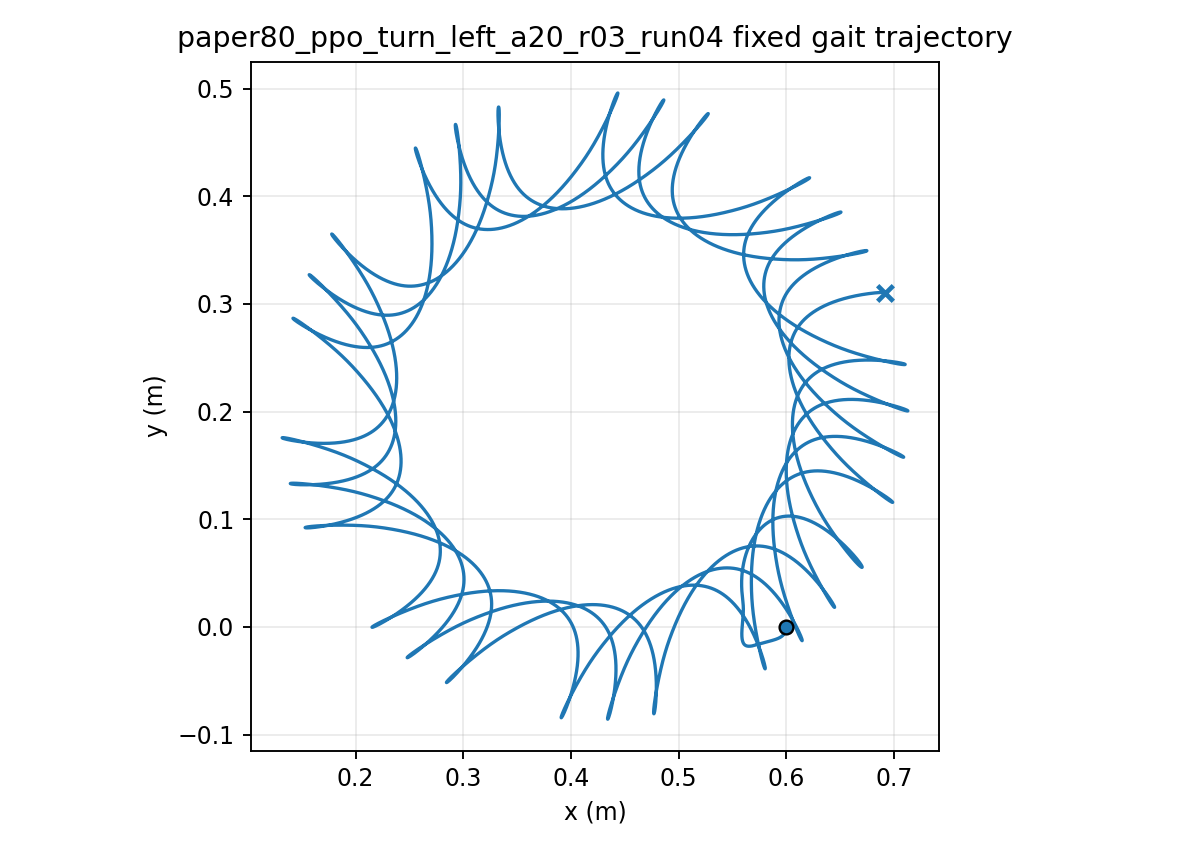

Data behind this chart, as committed beside it:
time, x, y, yaw
1.000000000000000021e-03, 5.999999978533719913e-01, -7.127938949635925781e-06, 1.197386092801564628e-04
2.000000000000000042e-03, 5.999999692474603519e-01, -2.836000650674463941e-05, 4.754217958483950121e-04
3.000000000000000062e-03, 5.999998587582275889e-01, -6.329631694224069349e-05, 1.062008105295537182e-03
4.000000000000000083e-03, 5.999995724300928313e-01, -1.115352989927709260e-04, 1.874746887126001616e-03
5.000000000000000104e-03, 5.999989841704884697e-01, -1.726510243370005249e-04, 2.909159414980427329e-03
6.000000000000000125e-03, 5.999979389464576984e-01, -2.461960999725620880e-04, 4.161018722412817769e-03
7.000000000000000146e-03, 5.999962559427827191e-01, -3.317044841062988247e-04, 5.626328616243918626e-03
8.000000000000000167e-03, 5.999937316537586884e-01, -4.286942152843531417e-04, 7.301302298809399065e-03
9.000000000000001055e-03, 5.999901428789832236e-01, -5.366700505978205804e-04, 9.182340982594879367e-03
1.000000000000000194e-02, 5.999852495860890089e-01, -6.551260200970965286e-04, 1.126601280993788298e-02
1.100000000000000283e-02, 5.999787976012906920e-01, -7.835479151688806709e-04, 1.354903230936522693e-02
1.200000000000000372e-02, 5.999705214531367847e-01, -9.214154822915210374e-04, 1.602824119112147144e-02
1.300000000000000461e-02, 5.999601468682373984e-01, -1.068204639246339571e-03, 1.870059034659195263e-02
1.400000000000000550e-02, 5.999473932382360930e-01, -1.223389473965441621e-03, 2.156312270529324449e-02
1.500000000000000638e-02, 5.999319757254254482e-01, -1.386444244969031736e-03, 2.461295770843323349e-02
1.600000000000000727e-02, 5.999136073529961477e-01, -1.556845178226184956e-03, 2.784727727085649016e-02
1.700000000000000816e-02, 5.998920009128703157e-01, -1.734072153231847047e-03, 3.126331325951842155e-02
1.800000000000000905e-02, 5.998668707138902212e-01, -1.917610266135627572e-03, 3.485833648434449872e-02
1.900000000000000994e-02, 5.998379341716896240e-01, -2.106951271669932346e-03, 3.862964716879281613e-02
2.000000000000001082e-02, 5.998049132429869035e-01, -2.301594906118975548e-03, 4.257456684412311287e-02
2.100000000000001171e-02, 5.997675357082751235e-01, -2.501050093980827782e-03, 4.669043159306964647e-02
2.200000000000001260e-02, 5.997255363079357915e-01, -2.704836041318214868e-03, 5.097458655496887175e-02
2.300000000000001349e-02, 5.996786577376761462e-01, -2.912483219077832697e-03, 5.542438159496032579e-02
2.400000000000001438e-02, 5.996266515098994665e-01, -3.123534239893033249e-03, 6.003716803415975328e-02
2.500000000000001527e-02, 5.995692786881573477e-01, -3.337544632076083762e-03, 6.481029633517092214e-02
2.600000000000001615e-02, 5.995063105022288008e-01, -3.554083514665684618e-03, 6.974111463743283557e-02
2.700000000000001704e-02, 5.994375288516269329e-01, -3.772734177517778065e-03, 7.482696803918917339e-02
2.800000000000001793e-02, 5.993627267054669749e-01, -3.993094570530375531e-03, 8.006519852685003991e-02
2.900000000000001882e-02, 5.992817084066488498e-01, -4.214777706165073745e-03, 8.545314545776991344e-02
3.000000000000001971e-02, 5.991942898882386404e-01, -4.437411979485716973e-03, 9.098814650861856979e-02
3.100000000000002059e-02, 5.991002988097722248e-01, -4.660641409965415871e-03, 9.666753900825414414e-02
3.200000000000002148e-02, 5.989995746209870742e-01, -4.884125809333950130e-03, 1.024886615810494117e-01
3.300000000000002237e-02, 5.988919685602047682e-01, -5.107540879734362438e-03, 1.084488560337555502e-01
3.400000000000002326e-02, 5.987773435942664868e-01, -5.330578246443562485e-03, 1.145454694260343992e-01
3.500000000000002415e-02, 5.986555743065712365e-01, -5.552945429379896325e-03, 1.207758562716163414e-01
3.600000000000002504e-02, 5.985265467393832139e-01, -5.774365757575505853e-03, 1.271373808235453096e-01
3.700000000000002592e-02, 5.983901581961906802e-01, -5.994578230732905411e-03, 1.336274194030837026e-01
3.800000000000002681e-02, 5.982463170094933780e-01, -6.213337331913038053e-03, 1.402433627375231917e-01
3.900000000000002770e-02, 5.980949422790019510e-01, -6.430412795318807273e-03, 1.469826182773570911e-01
4.000000000000002859e-02, 5.979359635848355836e-01, -6.645589333043766533e-03, 1.538426124680071783e-01
4.100000000000002948e-02, 5.977693206799230552e-01, -6.858666324549345106e-03, 1.608207929555669213e-01
4.200000000000003036e-02, 5.975949631654378091e-01, -7.069457472522966412e-03, 1.679146307098384194e-01
4.300000000000003125e-02, 5.974128501527452562e-01, -7.277790428642849641e-03, 1.751216220513218957e-01
4.400000000000003214e-02, 5.972229499149994680e-01, -7.483506392649830197e-03, 1.824392905717912572e-01
4.500000000000003303e-02, 5.970252395312100058e-01, -7.686459687988644873e-03, 1.898651889406849091e-01
4.600000000000003392e-02, 5.968197045252970900e-01, -7.886517317139685179e-03, 1.973969005917896868e-01
4.700000000000003481e-02, 5.966063385023786525e-01, -8.083558499619558635e-03, 2.050320412866261655e-01
4.800000000000003569e-02, 5.963851427842689068e-01, -8.277474195477918517e-03, 2.127682605525892390e-01
4.900000000000003658e-02, 5.961561260459335987e-01, -8.468166616968975102e-03, 2.206032429952855256e-01
5.000000000000003747e-02, 5.959193072876149966e-01, -8.655553098869450679e-03, 2.285346697108938119e-01
5.100000000000003836e-02, 5.956747149148782228e-01, -8.839569911761102627e-03, 2.365602046236311151e-01
5.200000000000003925e-02, 5.954223859629813598e-01, -9.020170858886844556e-03, 2.446775337458707844e-01
5.300000000000004013e-02, 5.951623638464339505e-01, -9.197326507565217746e-03, 2.528843688112475396e-01
5.400000000000004102e-02, 5.948946980022913333e-01, -9.371022940000195423e-03, 2.611784492680590541e-01
5.500000000000004191e-02, 5.946194432403832941e-01, -9.541260744877599898e-03, 2.695575441069514300e-01
5.600000000000004280e-02, 5.943366591209546801e-01, -9.708054001242916176e-03, 2.780194535230194330e-01
5.700000000000004369e-02, 5.940464093617092711e-01, -9.871429261519737430e-03, 2.865620104143681290e-01
5.800000000000004458e-02, 5.937487659499112169e-01, -1.003142665314415982e-02, 2.951830392447792328e-01
5.900000000000004546e-02, 5.934438225521375676e-01, -1.018810767315819765e-02, 3.038801309971552733e-01
6.000000000000004635e-02, 5.931316896641150027e-01, -1.034155374400380634e-02, 3.126507680680121193e-01
... 29,940 more rows
